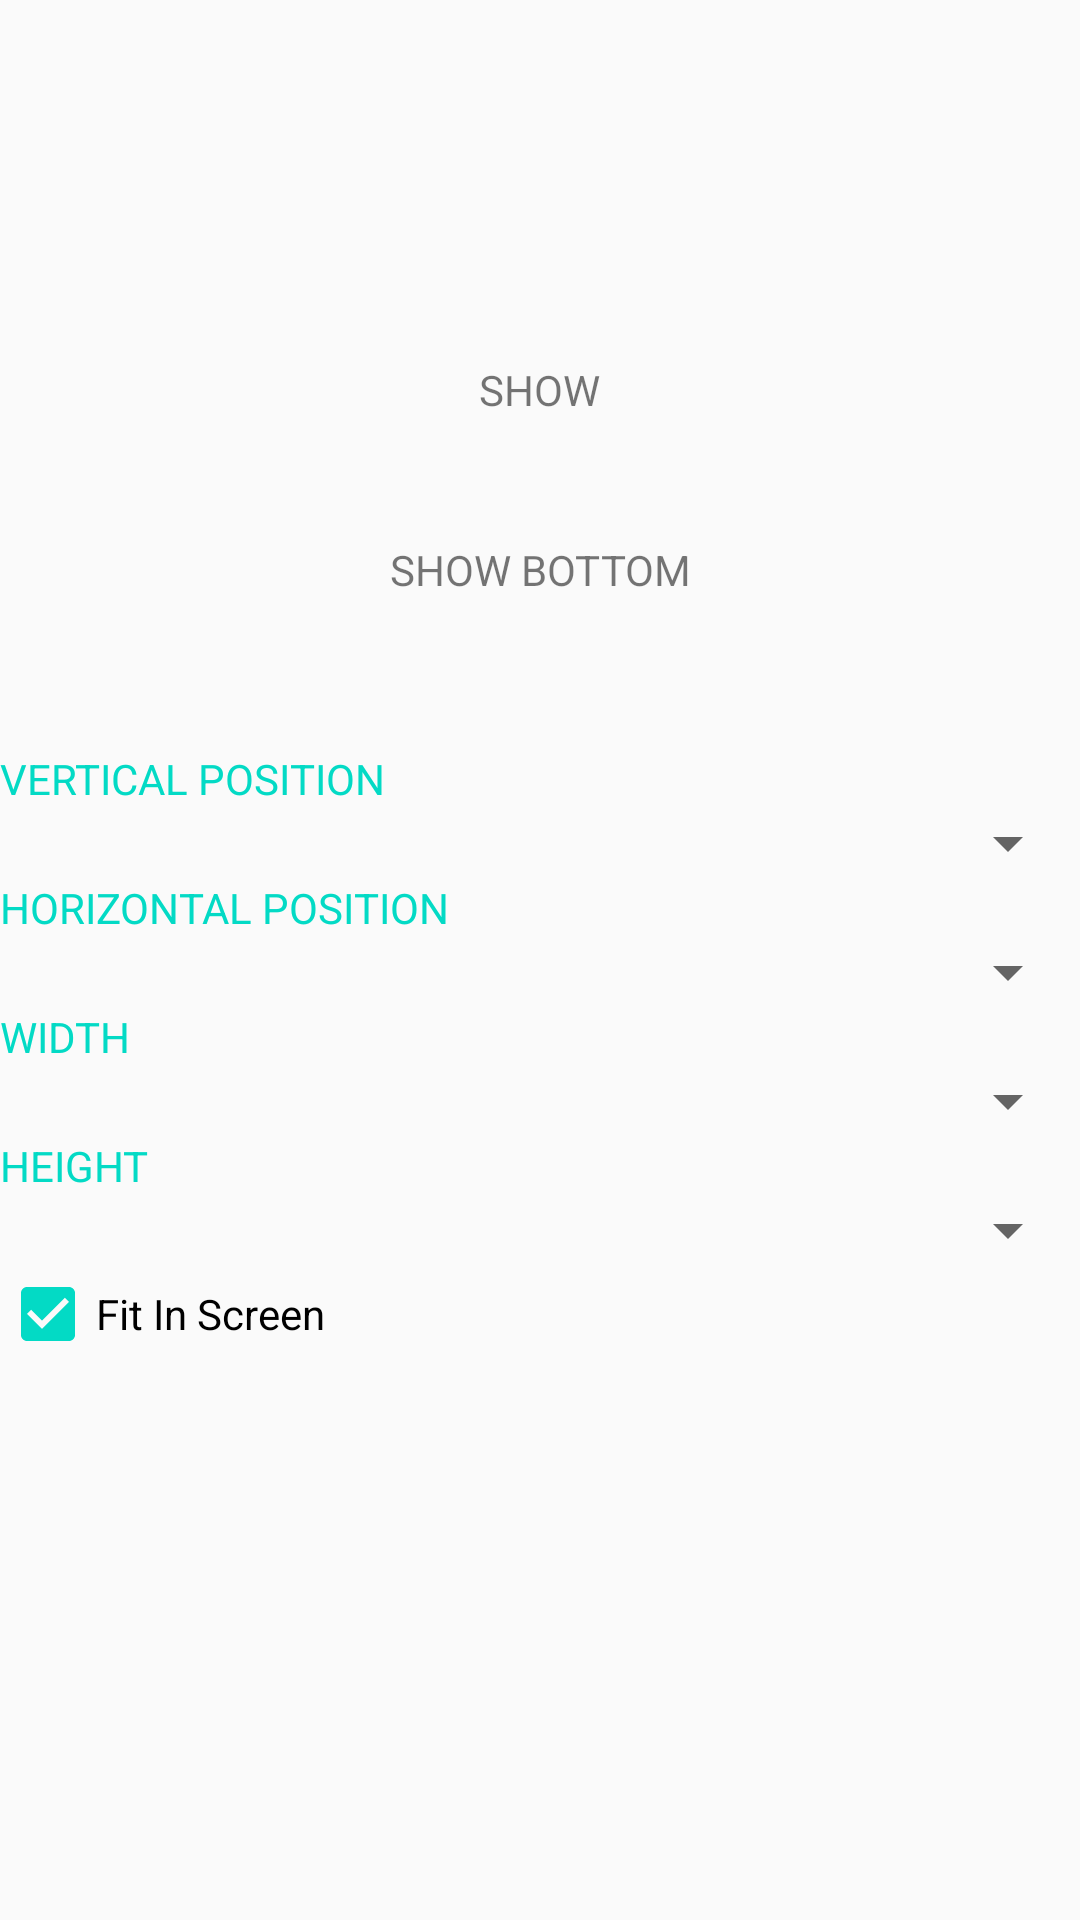

Reconstruct the res/layout file that produces this screen, plus the resources it refers to.
<!-- AndroidManifest.xml: application theme AppTheme -->
<!-- res/layout/activity_main.xml -->
<?xml version="1.0" encoding="utf-8"?>
<LinearLayout xmlns:android="http://schemas.android.com/apk/res/android"
    xmlns:app="http://schemas.android.com/apk/res-auto"
    xmlns:tools="http://schemas.android.com/tools"
    android:layout_width="match_parent"
    android:layout_height="match_parent"
    android:gravity="center_horizontal"
    android:orientation="vertical"
    tools:context="com.cyh.custompopupwindow.MainActivity">

    <TextView
        android:id="@+id/tv_show"
        android:layout_width="wrap_content"
        android:layout_height="60dp"
        android:layout_marginTop="100dp"
        android:gravity="center"
        android:text="SHOW" />

    <TextView
        android:id="@+id/tv_show_bottom"
        android:layout_width="wrap_content"
        android:layout_height="60dp"
        android:gravity="center"
        android:text="SHOW BOTTOM" />


    <LinearLayout
        android:id="@+id/layout_options"
        android:layout_width="match_parent"
        android:layout_height="wrap_content"
        android:layout_marginTop="30dp"
        android:orientation="vertical">

        <TextView
            android:layout_width="wrap_content"
            android:layout_height="wrap_content"
            android:text="VERTICAL POSITION"
            android:textColor="@color/colorAccent"
            />

        <Spinner
            android:id="@+id/spinner_vertical"
            android:layout_width="match_parent"
            android:layout_height="wrap_content"
            android:gravity="right"
            android:padding="8dp"
            />

        <TextView
            android:layout_width="wrap_content"
            android:layout_height="wrap_content"
            android:text="HORIZONTAL POSITION"
            android:textColor="@color/colorAccent"
            />

        <Spinner
            android:id="@+id/spinner_horizontal"
            android:layout_width="match_parent"
            android:layout_height="wrap_content"
            android:gravity="right"
            android:padding="8dp"
            />

        <TextView
            android:layout_width="wrap_content"
            android:layout_height="wrap_content"
            android:text="WIDTH"
            android:textColor="@color/colorAccent"
            />

        <Spinner
            android:id="@+id/spinner_width"
            android:layout_width="match_parent"
            android:layout_height="wrap_content"
            android:gravity="right"
            android:padding="8dp"
            />

        <TextView
            android:layout_width="wrap_content"
            android:layout_height="wrap_content"
            android:text="HEIGHT"
            android:textColor="@color/colorAccent"
            />

        <Spinner
            android:id="@+id/spinner_height"
            android:layout_width="match_parent"
            android:layout_height="wrap_content"
            android:gravity="right"
            android:padding="8dp"
            />

        <CheckBox
            android:id="@+id/checkbox_fit_in_screen"
            android:layout_width="match_parent"
            android:layout_height="wrap_content"
            android:text="Fit In Screen"
            android:checked="true"
            />

    </LinearLayout>

</LinearLayout>
<!-- resources referenced by this layout -->
<resources>
  <style name="AppTheme" parent="Theme.AppCompat.Light.DarkActionBar">
          
          <item name="colorPrimary">@color/colorPrimary</item>
          <item name="colorPrimaryDark">@color/colorPrimaryDark</item>
          <item name="colorAccent">@color/colorAccent</item>
      </style>
  <!-- not gathered from this repository: default colours our renderer supplied (Android Studio template values) -->
  <color name="colorPrimary">#FF6200EE</color>
  <color name="colorPrimaryDark">#FF3700B3</color>
  <color name="colorAccent">#FF03DAC5</color>
</resources>
